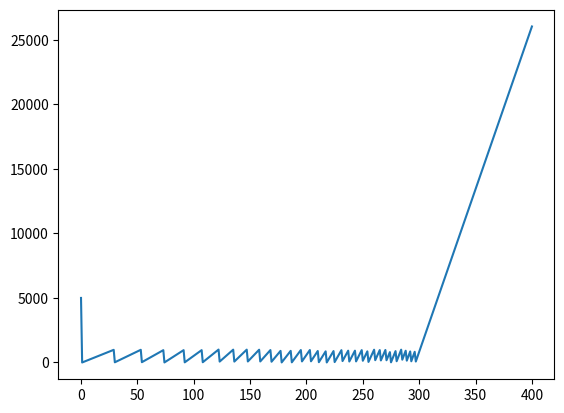

Python code for this plot:
# -*- coding: utf-8 -*-
"""
Created on Fri Nov 16 18:35:03 2018

@author: jaycw_000
"""

## Question, what is the optimal number of ships to build?
## Ideas: What do you earn per ship per turn, how do you estimate this?
## Ideas: 
##
import matplotlib.pyplot as plt
plt.rcParams["figure.dpi"] = 300


turns = 400
buildFlag = 300

shipYieldPerTurn = 7
totalHalite = 158000
shipCost = 1000
halite = []
halite.append(5000)
ships = []
ships.append(0)

for i in range(turns):
    halite.append(halite[-1] + ships[-1] * shipYieldPerTurn)
    if halite[-1] > totalHalite - ships[-1] * 1000:
        halite[-1] = totalHalite - ships[-1] * 1000
    
    if i < buildFlag:
        ships.append(ships[-1] + int(halite[-1]/shipCost))
        halite[-1] -= int(halite[-1]/shipCost) * shipCost
    

plt.plot(halite)
